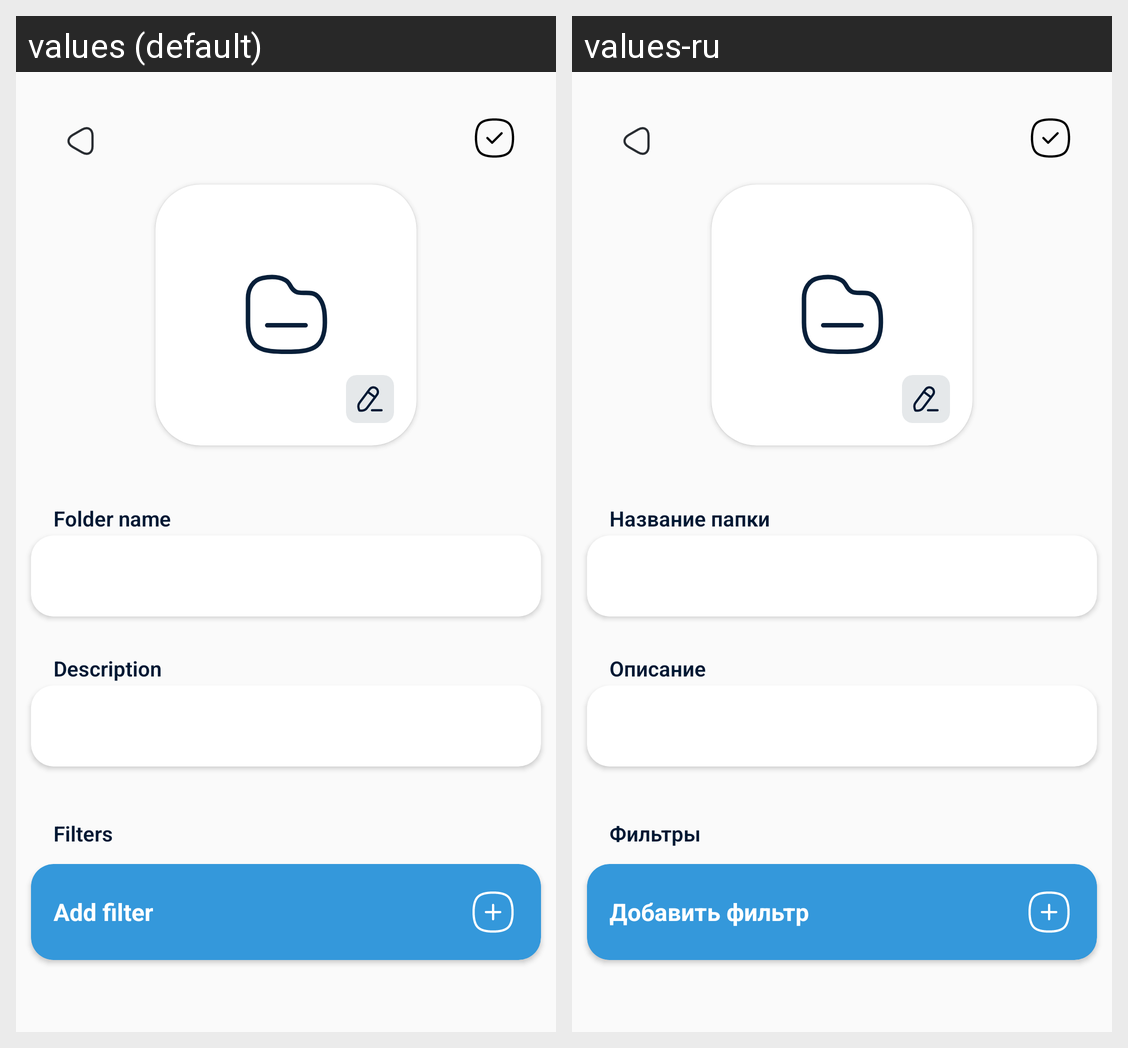

The Android screen above is rendered under two locales of the same app. Produce the string resources it draws, with the default and per-locale values.
Android screen res/layout/activity_add_new_folder.xml rendered under 2 locales, left to right: values (default), values-ru. Device: Nexus 5 (rendered at 1080×1920; each locale shown at half size, 540×960, under a caption strip naming it); theme Theme.SMSSorter.
Strings drawn on this screen, with the default value and each locale's value (text and hints the layout hard-codes, and strings that could not be matched under every locale, appear in the picture but are not listed):

folder_create_name
  values: Folder name
  values-ru: Название папки

folder_create_description
  values: Description
  values-ru: Описание

folder_create_filters
  values: Filters
  values-ru: Фильтры

folder_create_add_filter
  values: Add filter
  values-ru: Добавить фильтр
